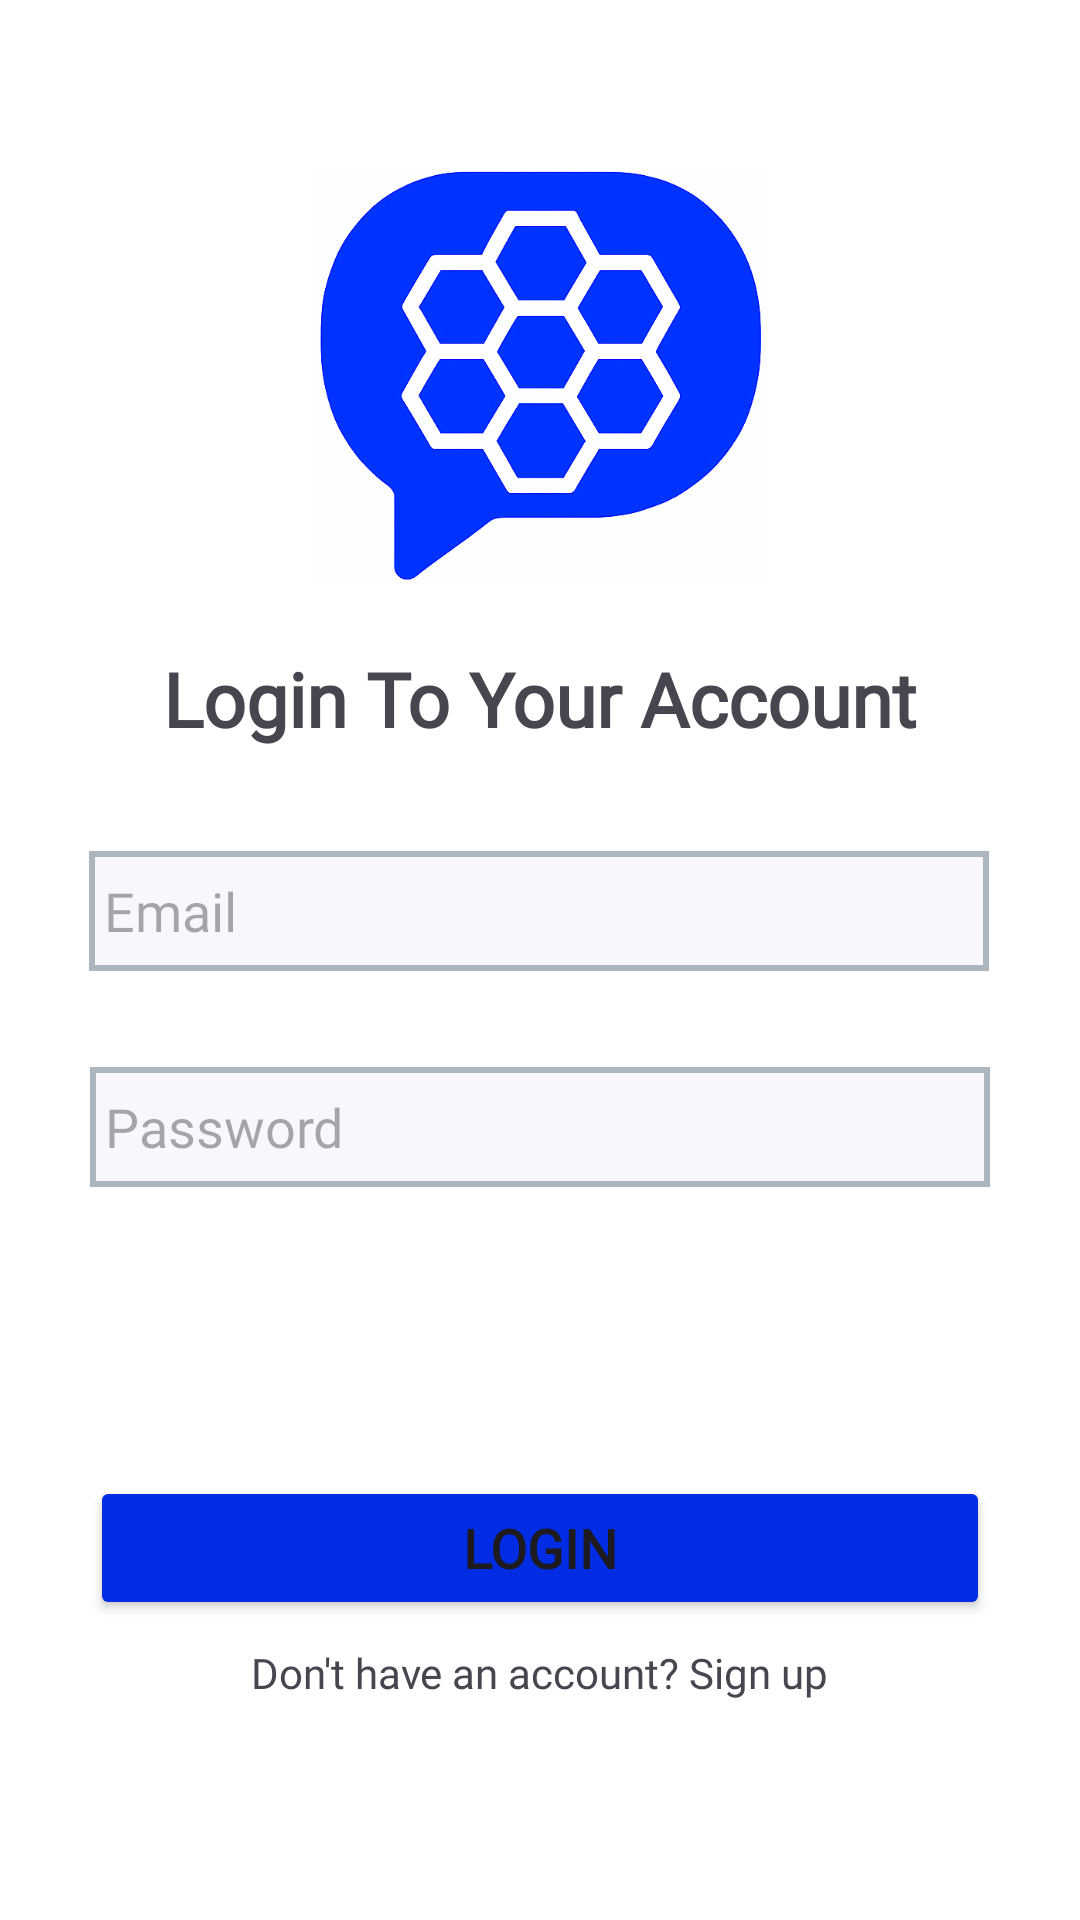

Layout XML and referenced resources for this Android screen:
<!-- AndroidManifest.xml: application theme Theme.ChatHive -->
<!-- res/layout/activity_login.xml -->
<?xml version="1.0" encoding="utf-8"?>
<androidx.constraintlayout.widget.ConstraintLayout xmlns:android="http://schemas.android.com/apk/res/android"
    xmlns:app="http://schemas.android.com/apk/res-auto"
    xmlns:tools="http://schemas.android.com/tools"
    android:id="@+id/main"
    android:layout_width="match_parent"
    android:layout_height="match_parent"
    android:background="@color/white"
    tools:context=".Login">

    <TextView
        android:id="@+id/textView2"
        android:layout_width="wrap_content"
        android:layout_height="wrap_content"
        android:layout_marginTop="16dp"
        android:fontFamily="@font/mulish_regular"
        android:text="Login To Your Account"
        android:textSize="25sp"
        android:textStyle="bold"
        app:layout_constraintEnd_toEndOf="parent"
        app:layout_constraintStart_toStartOf="parent"
        app:layout_constraintTop_toBottomOf="@+id/imageView3" />

    <EditText
        android:id="@+id/editTextTextEmailAddress"
        android:layout_width="300dp"
        android:layout_height="40dp"
        android:layout_marginTop="34dp"
        android:background="@drawable/login_edittext_background"
        android:ems="10"
        android:fontFamily="@font/mulish_regular"
        android:hint="Email"
        android:inputType="textEmailAddress"
        android:paddingLeft="5dp"
        android:paddingRight="5dp"
        app:layout_constraintEnd_toEndOf="parent"
        app:layout_constraintHorizontal_bias="0.497"
        app:layout_constraintStart_toStartOf="parent"
        app:layout_constraintTop_toBottomOf="@+id/textView2" />

    <EditText
        android:id="@+id/editTextTextPassword"
        android:layout_width="300dp"
        android:layout_height="40dp"
        android:layout_marginTop="32dp"
        android:background="@drawable/login_edittext_background"
        android:ems="10"
        android:fontFamily="@font/mulish_regular"
        android:hint="Password"
        android:inputType="textPassword"
        android:paddingLeft="5dp"
        android:paddingRight="5dp"
        app:layout_constraintEnd_toEndOf="parent"
        app:layout_constraintStart_toStartOf="parent"
        app:layout_constraintTop_toBottomOf="@+id/editTextTextEmailAddress" />

    <Button
        android:id="@+id/button"
        android:layout_width="300dp"
        android:layout_height="wrap_content"
        android:layout_marginBottom="100dp"
        android:backgroundTint="#002DE3"
        android:fontFamily="@font/mulish_regular"
        android:text="Login"
        android:textSize="18sp"
        android:textStyle="bold"
        app:layout_constraintBottom_toBottomOf="parent"
        app:layout_constraintEnd_toEndOf="parent"
        app:layout_constraintStart_toStartOf="parent" />

    <TextView
        android:id="@+id/textView3"
        android:layout_width="wrap_content"
        android:layout_height="wrap_content"
        android:layout_marginTop="8dp"
        android:fontFamily="@font/mulish_regular"
        android:text="Don't have an account? Sign up"
        app:layout_constraintEnd_toEndOf="@+id/button"
        app:layout_constraintStart_toStartOf="@+id/button"
        app:layout_constraintTop_toBottomOf="@+id/button" />

    <ImageView
        android:id="@+id/imageView3"
        android:layout_width="150dp"
        android:layout_height="150dp"
        android:layout_marginTop="50dp"
        app:layout_constraintEnd_toEndOf="parent"
        app:layout_constraintStart_toStartOf="parent"
        app:layout_constraintTop_toTopOf="parent"
        app:srcCompat="@drawable/chathive_icon" />

</androidx.constraintlayout.widget.ConstraintLayout>
<!-- resources referenced by this layout -->
<resources>
  <!-- drawable chathive_icon: png bitmap (drawable, 317039 bytes) -->
  <!-- drawable login_edittext_background (drawable) -->
  <?xml version="1.0" encoding="utf-8"?>
  <shape xmlns:android="http://schemas.android.com/apk/res/android"
      android:shape="rectangle">
      <solid android:color="#C7F7F7FC"/>
      <stroke android:color="#ADB5BD"
      android:width="2dp"/>
  </shape>
  <style name="Theme.ChatHive" parent="Base.Theme.ChatHive" />
  <style name="Base.Theme.ChatHive" parent="Theme.Material3.DayNight.NoActionBar">
          
          <item name="colorPrimary">#002DE3</item>
      </style>
  <!-- not gathered from this repository: default colours our renderer supplied (Android Studio template values) -->
  <color name="white">#FFFFFFFF</color>
</resources>
